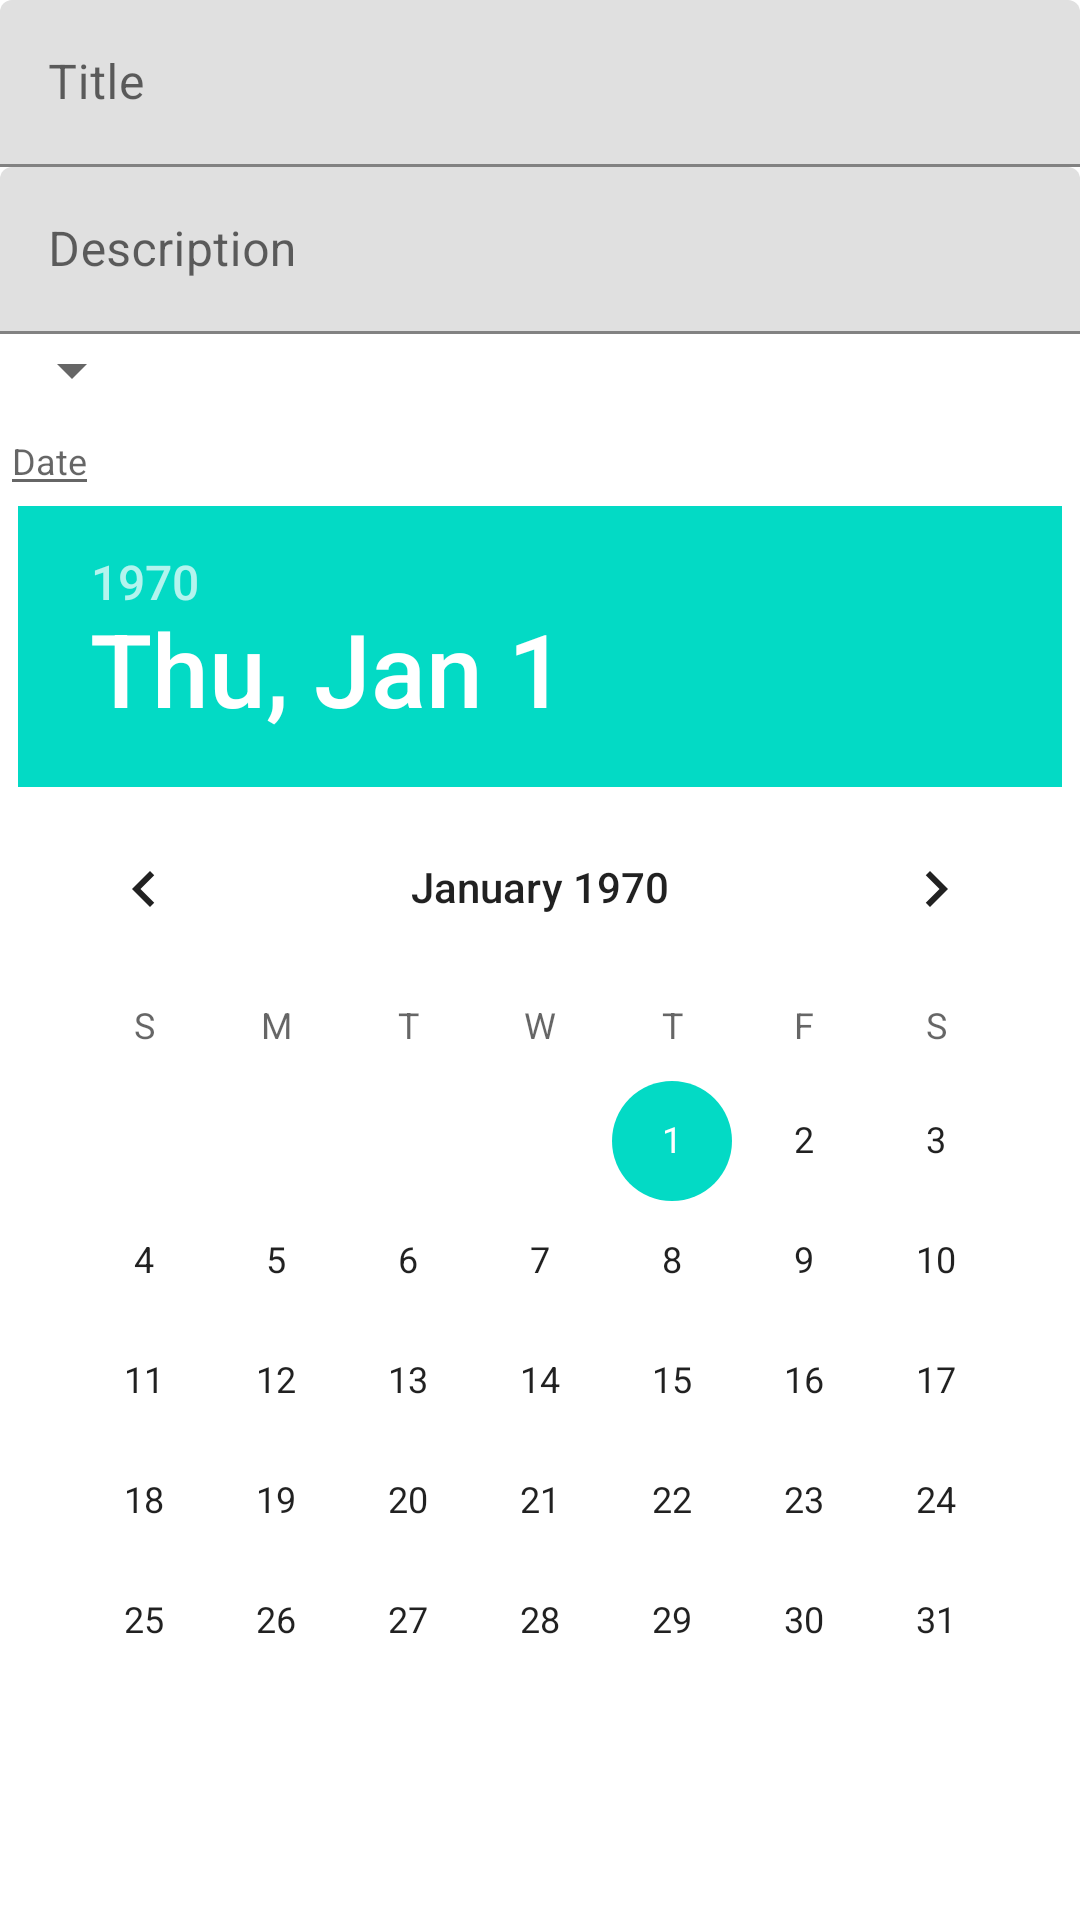

The Android layout XML behind this screen, and the referenced resources:
<!-- AndroidManifest.xml: application theme Theme.Notes -->
<!-- res/layout/note_dialog.xml -->
<?xml version="1.0" encoding="utf-8"?>
<LinearLayout xmlns:android="http://schemas.android.com/apk/res/android"
    xmlns:app="http://schemas.android.com/apk/res-auto"
    xmlns:tools="http://schemas.android.com/tools"
    android:layout_width="match_parent"
    android:layout_height="match_parent"
    android:orientation="vertical">

    <com.google.android.material.textfield.TextInputLayout

        android:id="@+id/note_dialog_title"
        android:layout_width="match_parent"
        android:layout_height="wrap_content"
        android:hint="@string/hint_title"
        android:textSize="@dimen/title_size"
        tools:text="Title">

        <com.google.android.material.textfield.TextInputEditText
            android:layout_width="match_parent"
            android:layout_height="wrap_content" />

    </com.google.android.material.textfield.TextInputLayout>


    <com.google.android.material.textfield.TextInputLayout
        android:id="@+id/note_dialog_description"
        android:layout_width="match_parent"
        android:layout_height="wrap_content"
        android:hint="@string/hint_description"
        android:textSize="@dimen/description_size"
        tools:text="Description">

        <com.google.android.material.textfield.TextInputEditText
            android:layout_width="match_parent"
            android:layout_height="wrap_content" />


    </com.google.android.material.textfield.TextInputLayout>

    <Spinner
        android:id="@+id/note_dialog_importance_spinner"
        android:layout_width="wrap_content"
        android:layout_height="wrap_content" />

    <EditText
        android:id="@+id/note_dialog_date"
        android:layout_width="wrap_content"
        android:layout_height="wrap_content"
        android:focusable="false"
        android:hint="@string/hint_date"
        android:textSize="12sp"
        tools:text="DATE" />

    <DatePicker
        android:id="@+id/dialog_date_picker"
        android:layout_width="wrap_content"
        android:layout_height="wrap_content"
        android:layout_gravity="center" />




</LinearLayout>
<!-- resources referenced by this layout -->
<resources>
  <dimen name="description_size">20sp</dimen>
  <dimen name="title_size">24sp</dimen>
  <string name="hint_date">Date</string>
  <string name="hint_description">Description</string>
  <string name="hint_title">Title</string>
  <style name="Theme.Notes" parent="Theme.MaterialComponents.DayNight.DarkActionBar">
          
          <item name="colorPrimary">@color/purple_500</item>
          <item name="colorPrimaryVariant">@color/purple_700</item>
          <item name="colorOnPrimary">@color/white</item>
          
          <item name="colorSecondary">@color/teal_200</item>
          <item name="colorSecondaryVariant">@color/teal_700</item>
          <item name="colorOnSecondary">@color/black</item>
          
          <item name="android:statusBarColor" tools:targetApi="l">?attr/colorPrimaryVariant</item>
          
  
      </style>
  <!-- not gathered from this repository: default colours our renderer supplied (Android Studio template values) -->
  <color name="purple_500">#FF6200EE</color>
  <color name="purple_700">#FF3700B3</color>
  <color name="teal_200">#FF03DAC5</color>
  <color name="teal_700">#FF018786</color>
  <color name="black">#FF000000</color>
  <color name="white">#FFFFFFFF</color>
</resources>
